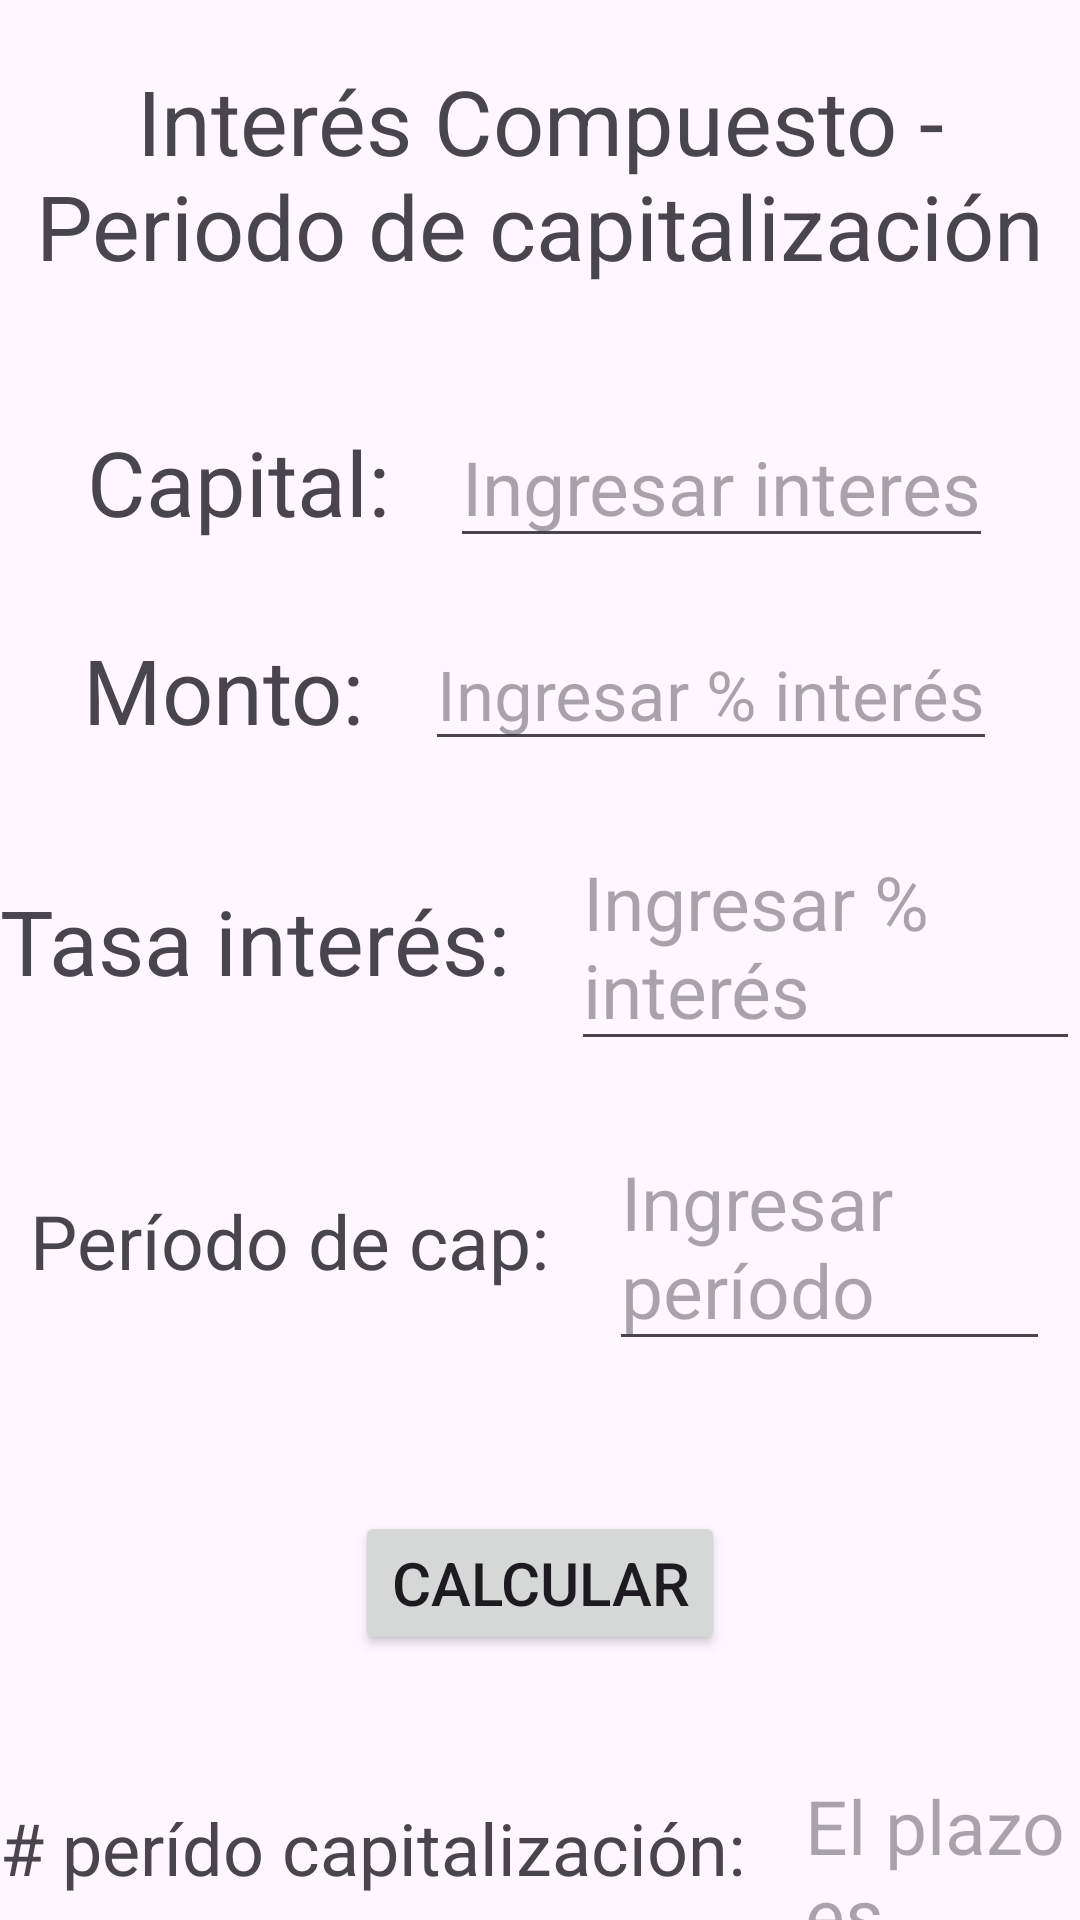

Write the Android layout XML for this screen, with the resource values it uses.
<!-- AndroidManifest.xml: application theme Theme.MateFinanc -->
<!-- res/layout/activity_ic_peri.xml -->
<?xml version="1.0" encoding="utf-8"?>
<RelativeLayout xmlns:android="http://schemas.android.com/apk/res/android"
    xmlns:app="http://schemas.android.com/apk/res-auto"
    xmlns:tools="http://schemas.android.com/tools"
    android:id="@+id/main"
    android:layout_width="match_parent"
    android:layout_height="match_parent"
    tools:context=".IC_Peri">

    <LinearLayout
        android:layout_width="match_parent"
        android:layout_height="match_parent"
        android:gravity="center_horizontal"
        android:orientation="vertical">

        <TextView
            android:layout_width="wrap_content"
            android:layout_height="wrap_content"
            android:layout_marginTop="20dp"
            android:layout_marginBottom="20dp"
            android:text="Interés Compuesto - Periodo de capitalización"
            android:textSize="30dp"
            android:textAlignment="center"/>

        <LinearLayout
            android:layout_width="wrap_content"
            android:layout_height="wrap_content"
            android:layout_marginTop="20dp"
            android:gravity="center"
            android:orientation="horizontal">

            <TextView
                android:layout_width="wrap_content"
                android:layout_height="wrap_content"
                android:layout_marginRight="20dp"
                android:text="Capital:"
                android:textSize="30dp" />

            <EditText
                android:id="@+id/capi"
                android:layout_width="wrap_content"
                android:layout_height="wrap_content"
                android:hint="Ingresar interes"
                android:textSize="25dp" />
        </LinearLayout>

        <LinearLayout
            android:layout_width="wrap_content"
            android:layout_height="wrap_content"
            android:layout_marginLeft="10dp"
            android:layout_marginTop="20dp"
            android:layout_marginRight="10dp"
            android:gravity="center"
            android:orientation="horizontal">

            <TextView
                android:layout_width="wrap_content"
                android:layout_height="wrap_content"
                android:layout_marginRight="20dp"
                android:text="Monto:"
                android:textSize="30dp" />

            <EditText
                android:id="@+id/m"
                android:layout_width="wrap_content"
                android:layout_height="wrap_content"
                android:hint="Ingresar % interés"
                android:textSize="23dp" />
        </LinearLayout>

        <LinearLayout
            android:layout_width="wrap_content"
            android:layout_height="wrap_content"
            android:layout_marginTop="20dp"
            android:gravity="center"
            android:orientation="horizontal">

            <TextView
                android:layout_width="wrap_content"
                android:layout_height="wrap_content"
                android:layout_marginRight="20dp"
                android:text="Tasa interés:"
                android:textSize="30dp" />

            <EditText
                android:id="@+id/it"
                android:layout_width="wrap_content"
                android:layout_height="wrap_content"
                android:hint="Ingresar % interés"
                android:textSize="25dp" />

        </LinearLayout>

        <LinearLayout
            android:layout_width="wrap_content"
            android:layout_height="wrap_content"
            android:layout_marginTop="20dp"
            android:layout_marginLeft="10dp"
            android:layout_marginRight="10dp"
            android:gravity="center"
            android:orientation="horizontal">

            <TextView
                android:layout_width="wrap_content"
                android:layout_height="wrap_content"
                android:layout_marginRight="20dp"
                android:text="Período de cap:"
                android:textSize="25dp" />

            <EditText
                android:id="@+id/comp_p"
                android:layout_width="wrap_content"
                android:layout_height="wrap_content"
                android:hint="Ingresar período"
                android:textSize="25dp" />

        </LinearLayout>


        <Button
            android:id="@+id/calc"
            android:layout_width="wrap_content"
            android:layout_height="wrap_content"
            android:layout_marginTop="50dp"
            android:text="Calcular"
            android:textSize="20dp"/>

        <LinearLayout
            android:layout_width="wrap_content"
            android:layout_height="wrap_content"
            android:layout_marginTop="40dp"
            android:gravity="center"
            android:orientation="horizontal">

            <TextView
                android:layout_width="wrap_content"
                android:layout_height="wrap_content"
                android:layout_marginRight="20dp"
                android:text="# perído capitalización:"
                android:textSize="24dp" />

            <TextView
                android:id="@+id/pc"
                android:layout_width="wrap_content"
                android:layout_height="wrap_content"
                android:hint="El plazo es"
                android:textSize="25dp" />
        </LinearLayout>

        <LinearLayout
            android:layout_width="wrap_content"
            android:layout_height="wrap_content"
            android:layout_marginTop="50dp">

            <Button
                android:id="@+id/Regresar"
                android:layout_width="wrap_content"
                android:layout_height="wrap_content"
                android:layout_marginRight="100dp"
                android:text="Regresar"
                android:textSize="18dp" />

            <Button
                android:id="@+id/Menu"
                android:layout_width="wrap_content"
                android:layout_height="wrap_content"
                android:text="Menú"
                android:textSize="18dp" />
        </LinearLayout>


    </LinearLayout>


</RelativeLayout>
<!-- resources referenced by this layout -->
<resources>
  <style name="Theme.MateFinanc" parent="Base.Theme.MateFinanc" />
  <style name="Base.Theme.MateFinanc" parent="Theme.Material3.DayNight.NoActionBar">
          
          
      </style>
</resources>
